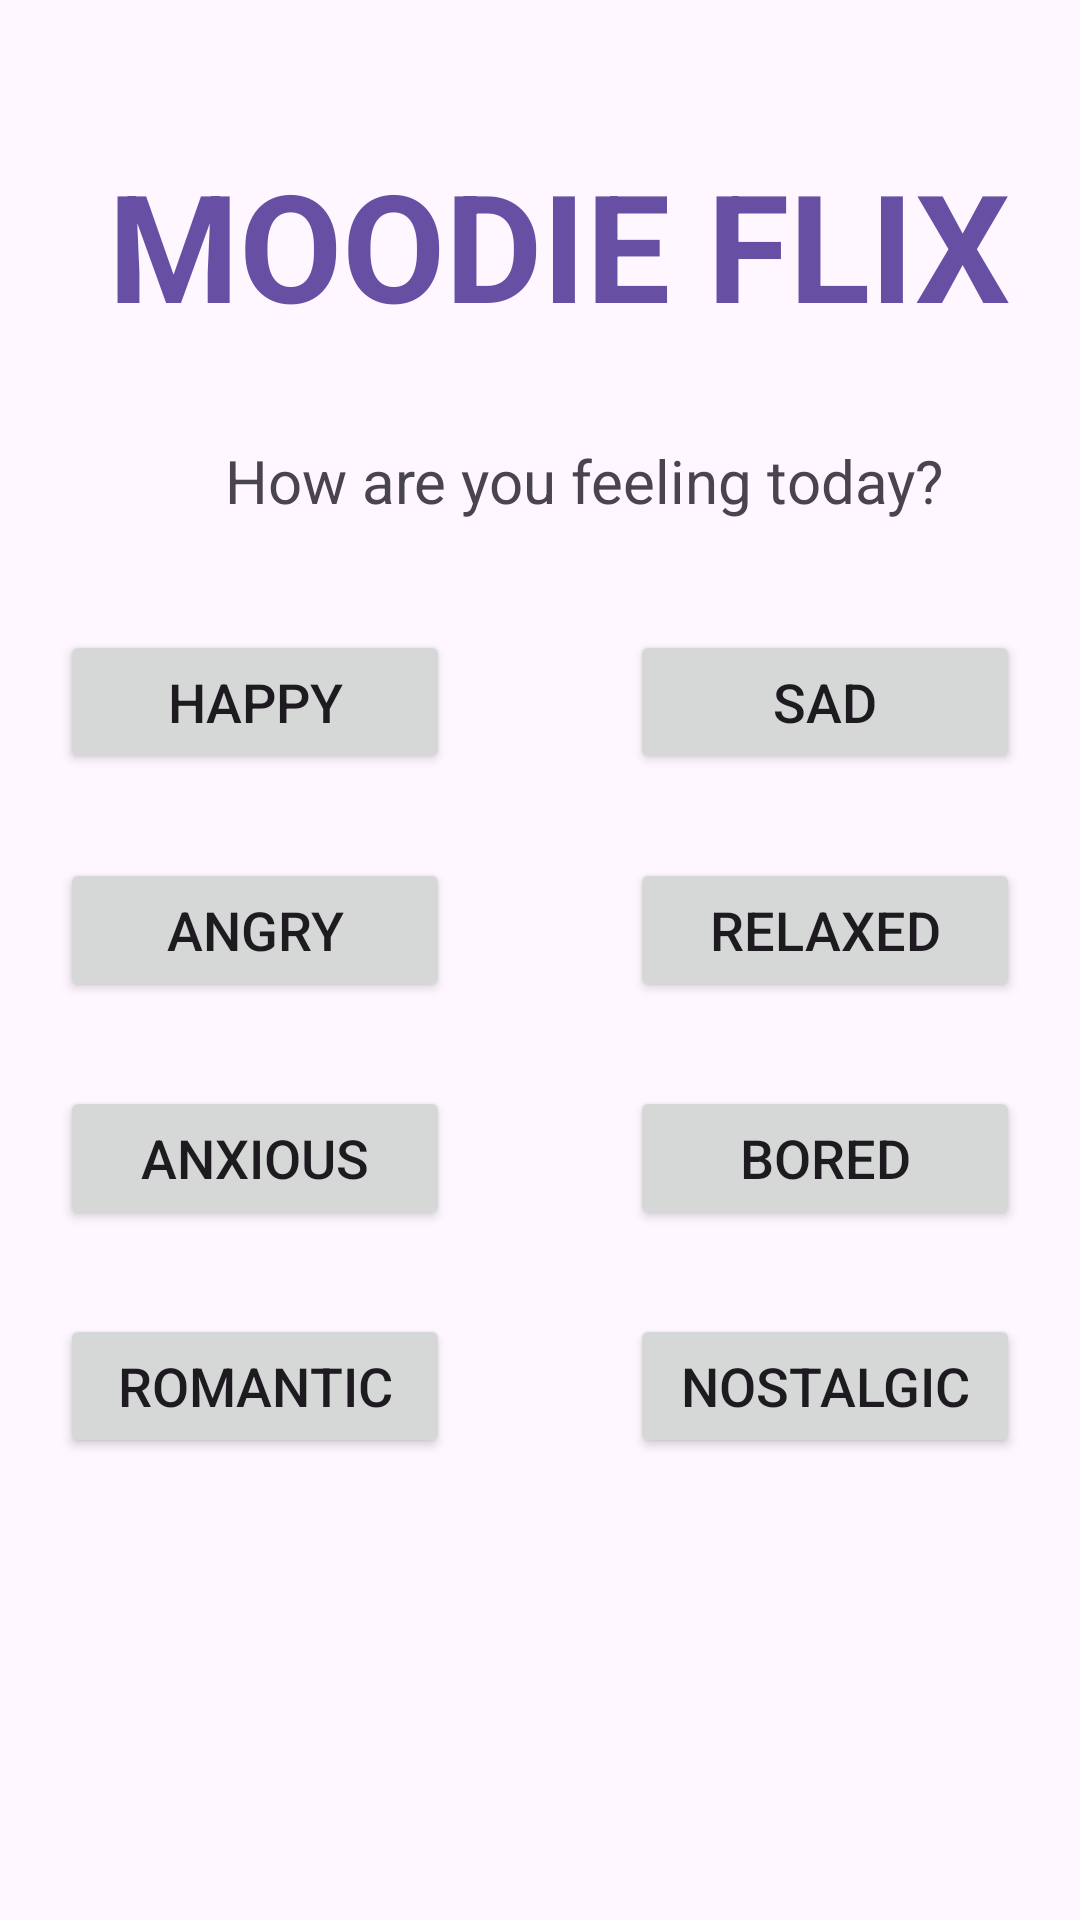

The Android layout XML behind this screen, and the referenced resources:
<!-- AndroidManifest.xml: application theme Theme.MoodieFlix -->
<!-- res/layout/activity_main.xml -->
<?xml version="1.0" encoding="utf-8"?>
<androidx.constraintlayout.widget.ConstraintLayout xmlns:android="http://schemas.android.com/apk/res/android"
    xmlns:app="http://schemas.android.com/apk/res-auto"
    xmlns:tools="http://schemas.android.com/tools"
    android:id="@+id/main"
    android:layout_width="match_parent"
    android:layout_height="match_parent"
    tools:context=".MainActivity">


    <TextView
        android:id="@+id/textView"
        android:layout_width="0dp"
        android:layout_height="wrap_content"
        android:layout_marginTop="48dp"
        android:gravity="center"
        android:text=" MOODIE FLIX"
        android:textColor="#6750a4"
        android:textColorLink="#8c52ff"
        android:textSize="50sp"
        android:textStyle="bold"
        app:layout_constraintEnd_toEndOf="parent"
        app:layout_constraintStart_toStartOf="parent"
        app:layout_constraintTop_toTopOf="parent" />

    <TextView
        android:id="@+id/textView2"
        android:layout_width="wrap_content"
        android:layout_height="wrap_content"
        android:layout_marginStart="75dp"
        android:layout_marginTop="32dp"
        android:elevation="10dp"
        android:gravity="center"
        android:text="@string/how_are_you_feeling_today"
        android:textSize="20sp"
        app:layout_constraintEnd_toEndOf="parent"
        app:layout_constraintHorizontal_bias="0.0"
        app:layout_constraintStart_toStartOf="@+id/textView"
        app:layout_constraintTop_toBottomOf="@+id/textView" />

    <LinearLayout
        android:id="@+id/linearLayout2"
        android:layout_width="0dp"
        android:layout_height="wrap_content"
        android:layout_marginTop="196dp"
        android:orientation="vertical"
        app:layout_constraintEnd_toEndOf="parent"
        app:layout_constraintStart_toStartOf="parent"
        app:layout_constraintTop_toTopOf="parent">

        <LinearLayout
            android:layout_width="match_parent"
            android:layout_height="wrap_content"
            android:gravity="center_horizontal"
            android:orientation="horizontal"
            android:padding="14dp"
            android:layout_weight="1">

            <Button
                android:id="@+id/buttonHappy"
                android:layout_width="130dp"
                android:layout_height="wrap_content"
                android:textSize="18sp"
                android:layout_marginEnd="30dp"
                android:gravity="center"
                android:text="@string/happy"
                />

            <Button
                android:id="@+id/buttonSad"
                android:layout_width="130dp"
                android:layout_height="wrap_content"
                android:layout_marginStart="30dp"
                android:textSize="18sp"
                android:text="@string/sad"
                android:gravity="center"
                />

        </LinearLayout>

        <LinearLayout
            android:layout_width="match_parent"
            android:layout_height="wrap_content"
            android:gravity="center_horizontal"
            android:orientation="horizontal"
            android:padding="14dp"
            android:layout_weight="1">

            <Button
                android:id="@+id/buttonAngry"
                android:layout_width="130dp"
                android:layout_height="wrap_content"
                android:textSize="18sp"
                android:layout_marginEnd="30dp"
                android:gravity="center"
                android:text="@string/angry"
                />

            <Button
                android:id="@+id/buttonRelaxed"
                android:layout_width="130dp"
                android:layout_height="wrap_content"
                android:layout_marginStart="30dp"
                android:textSize="18sp"
                android:text="@string/relaxed"
                android:gravity="center"
                />

        </LinearLayout>

        <LinearLayout
            android:layout_width="match_parent"
            android:layout_height="wrap_content"
            android:gravity="center_horizontal"
            android:orientation="horizontal"
            android:padding="14dp"
            android:layout_weight="1">

            <Button
                android:id="@+id/buttonAnxious"
                android:layout_width="130dp"
                android:layout_height="wrap_content"
                android:textSize="18sp"
                android:layout_marginEnd="30dp"
                android:gravity="center"
                android:text="@string/anxious"
                />

            <Button
                android:id="@+id/buttonBored"
                android:layout_width="130dp"
                android:layout_height="wrap_content"
                android:layout_marginStart="30dp"
                android:gravity="center"
                android:text="@string/bored"
                android:textSize="18sp" />

        </LinearLayout>

        <LinearLayout
            android:layout_width="match_parent"
            android:layout_height="wrap_content"
            android:gravity="center_horizontal"
            android:orientation="horizontal"
            android:padding="14dp"
            android:layout_weight="1">

            <Button
                android:id="@+id/buttonRomantic"
                android:layout_width="130dp"
                android:layout_height="wrap_content"
                android:textSize="18sp"
                android:layout_marginEnd="30dp"
                android:gravity="center"
                android:text="@string/romantic"
                />

            <Button
                android:id="@+id/buttonNostalgic"
                android:layout_width="130dp"
                android:layout_height="wrap_content"
                android:layout_marginStart="30dp"
                android:gravity="center"
                android:text="@string/nostalgic"
                android:textSize="18sp" />

        </LinearLayout>

    </LinearLayout>


</androidx.constraintlayout.widget.ConstraintLayout>
<!-- resources referenced by this layout -->
<resources>
  <string name="angry">Angry</string>
  <string name="anxious">Anxious</string>
  <string name="bored">Bored</string>
  <string name="happy">Happy</string>
  <string name="how_are_you_feeling_today">How are you feeling today?</string>
  <string name="nostalgic">Nostalgic</string>
  <string name="relaxed">Relaxed</string>
  <string name="romantic">Romantic</string>
  <string name="sad">Sad</string>
  <style name="Theme.MoodieFlix" parent="Base.Theme.MoodieFlix" />
  <style name="Base.Theme.MoodieFlix" parent="Theme.Material3.DayNight.NoActionBar">
          
          
      </style>
</resources>
